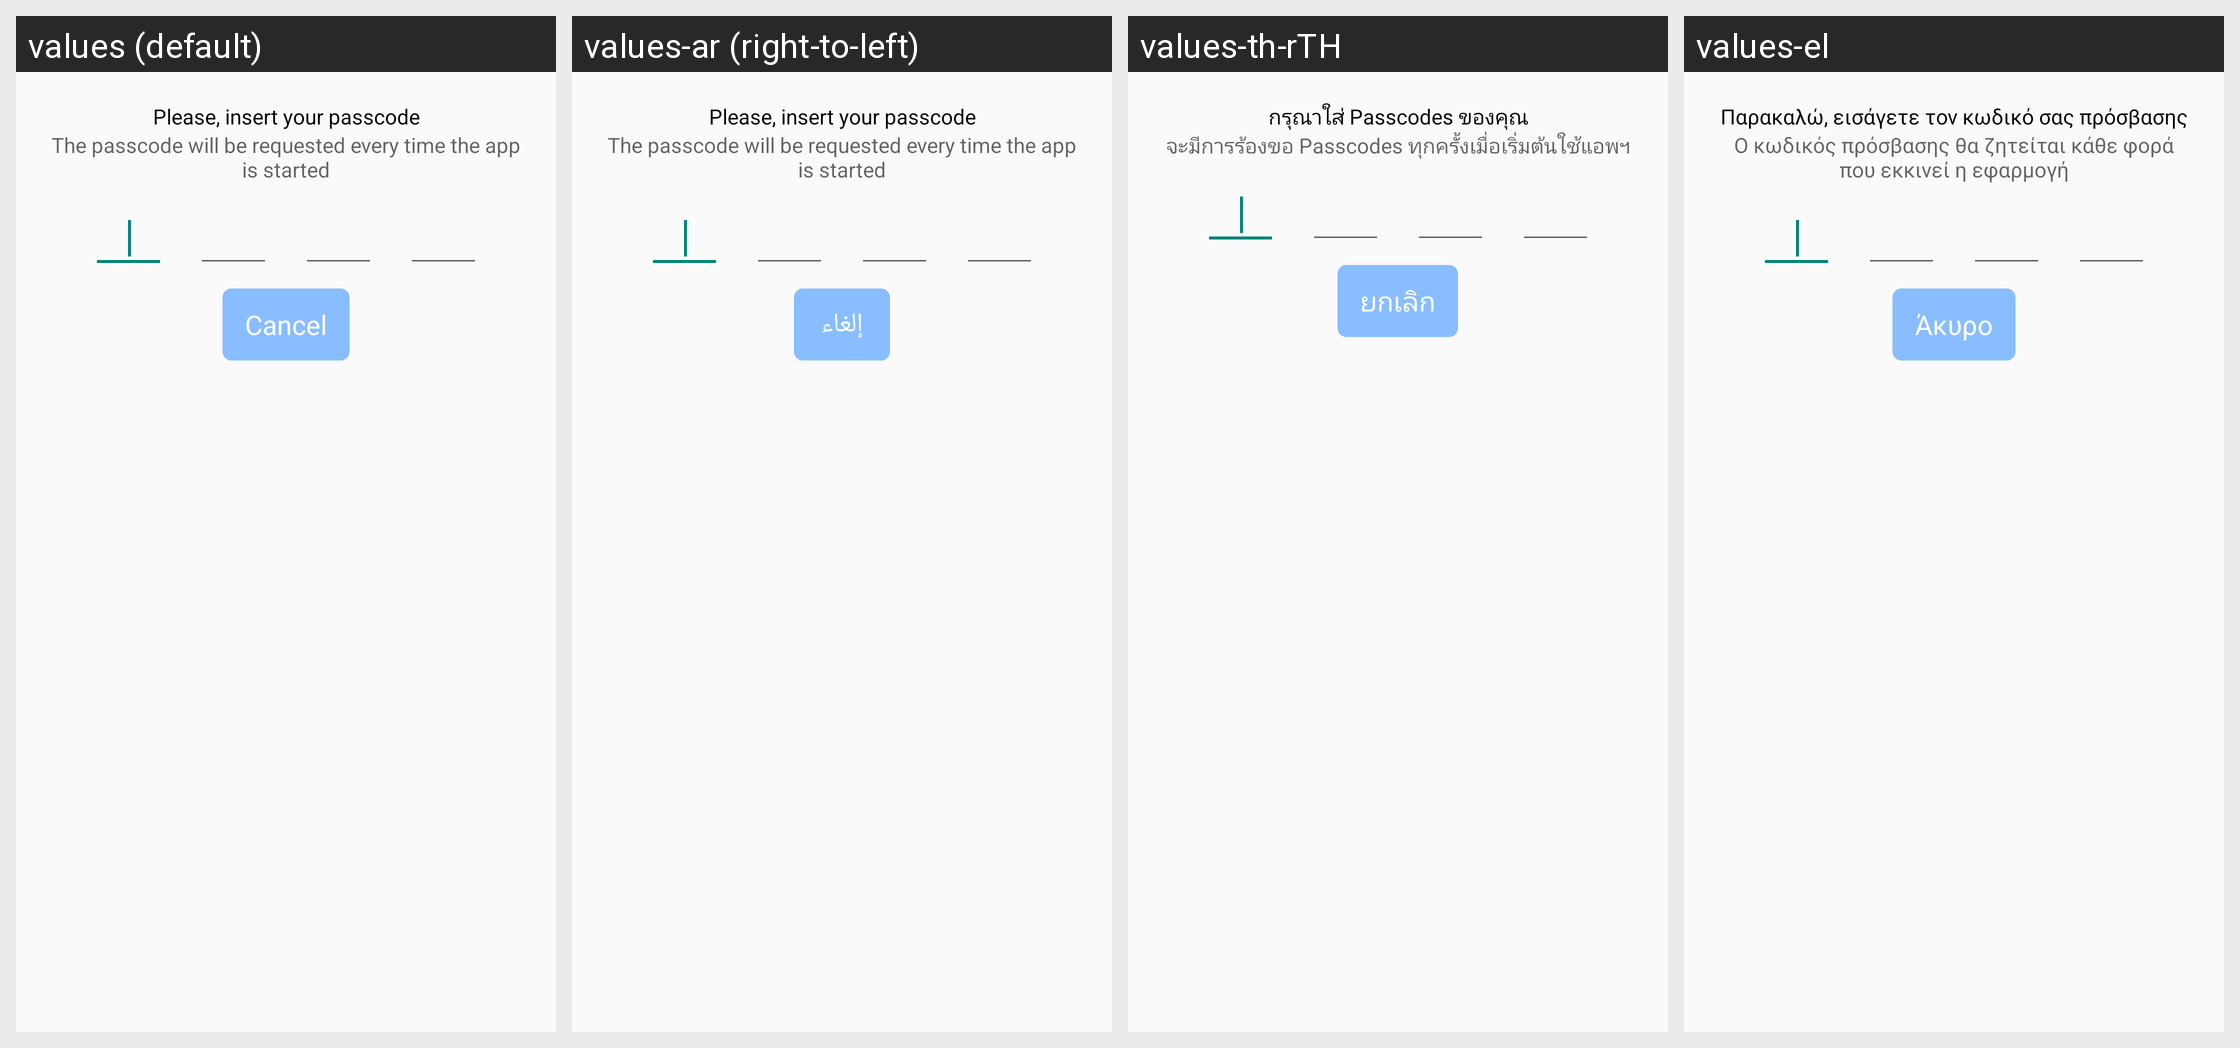

This grid shows one Android layout under several languages. Give, for every string resource on the screen, its name, the default text and each shown locale's text.
Android screen res/layout/passcodelock.xml rendered under 4 locales, left to right: values (default), values-ar (right-to-left), values-th-rTH, values-el. Device: Nexus 5 (rendered at 1080×1920; each locale shown at half size, 540×960, under a caption strip naming it); theme Theme.ownCloud.
Other locales in the repository, not shown: values-af-rZA, values-az, values-be, values-bg-rBG, values-bn-rBD, values-bn-rIN, values-bs, values-ca, values-cs-rCZ, values-cy-rGB, values-da, values-de, values-de-rAT, values-de-rCH, values-de-rDE, values-en-rGB, values-eo, values-es, values-es-rAR, values-es-rCL, values-es-rMX, values-es-rPY, values-et-rEE, values-eu, values-eu-rES, values-fa, values-fi, values-fi-rFI, values-fr, values-gl, values-he, values-hi, values-hi-rIN, values-hr, values-hu-rHU, values-hy, values-ia, values-id, values-is, values-it, values-ja-rJP, values-jv, values-ka, values-ka-rGE, values-km, values-kn, values-ko, values-ku-rIQ, values-lb, values-lo, values-lt-rLT, values-lv, values-mk, values-ml-rIN, values-mn, values-ms-rMY, values-my, values-nb-rNO, values-nl, values-nn-rNO, values-oc, values-pa, values-pl, values-pt-rBR, values-pt-rPT, values-ro, values-ru, values-ru-rRU, values-si-rLK, values-sk, values-sk-rSK, values-sl, values-sq, values-sr, values-sr-rSP, values-sv, values-ta-rIN, values-ta-rLK, values-te, values-tr, values-ug, values-uk, values-ur, values-ur-rPK, values-vi, values-yo, values-zh-rCN, values-zh-rHK, values-zh-rTW.
Strings drawn on this screen, with the default value and each locale's value (text and hints the layout hard-codes, and strings that could not be matched under every locale, appear in the picture but are not listed):

pass_code_enter_pass_code
  values: Please, insert your passcode
  values-ar: Please, insert your passcode  [not translated; the default value is used]
  values-th-rTH: กรุณาใส่ Passcodes ของคุณ
  values-el: Παρακαλώ, εισάγετε τον κωδικό σας πρόσβασης

pass_code_configure_your_pass_code_explanation
  values: The passcode will be requested every time the app is started
  values-ar: The passcode will be requested every time the app is started  [not translated; the default value is used]
  values-th-rTH: จะมีการร้องขอ Passcodes ทุกครั้งเมื่อเริ่มต้นใช้แอพฯ
  values-el: Ο κωδικός πρόσβασης θα ζητείται κάθε φορά που εκκινεί η εφαρμογή

common_cancel
  values: Cancel
  values-ar: إلغاء
  values-th-rTH: ยกเลิก
  values-el: Άκυρο
